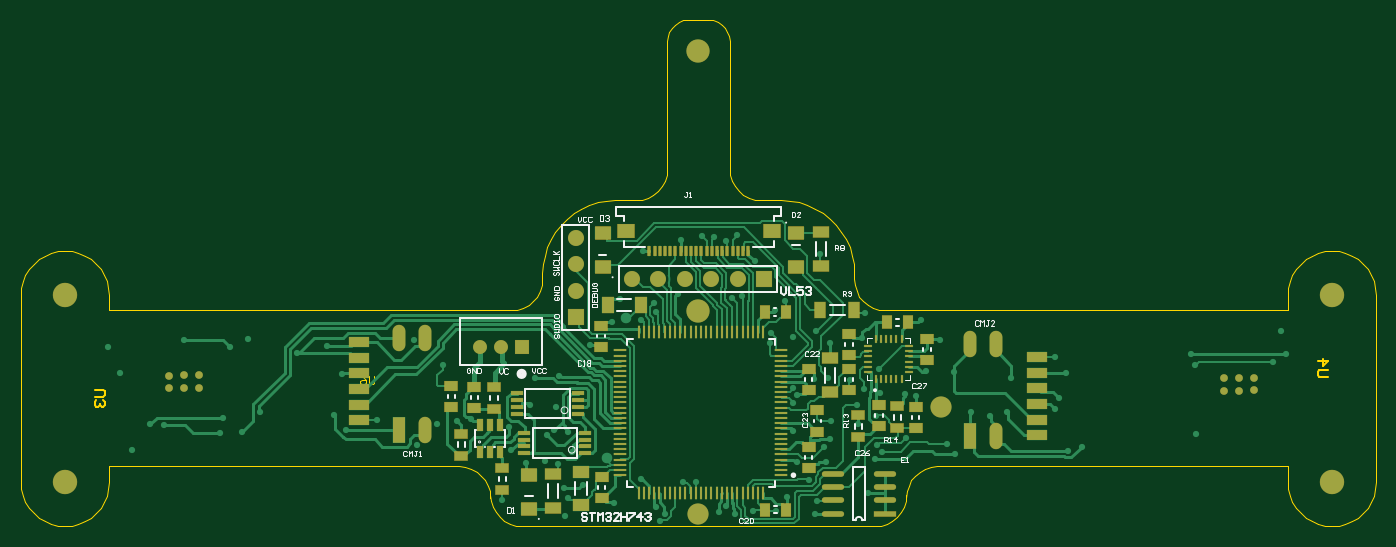
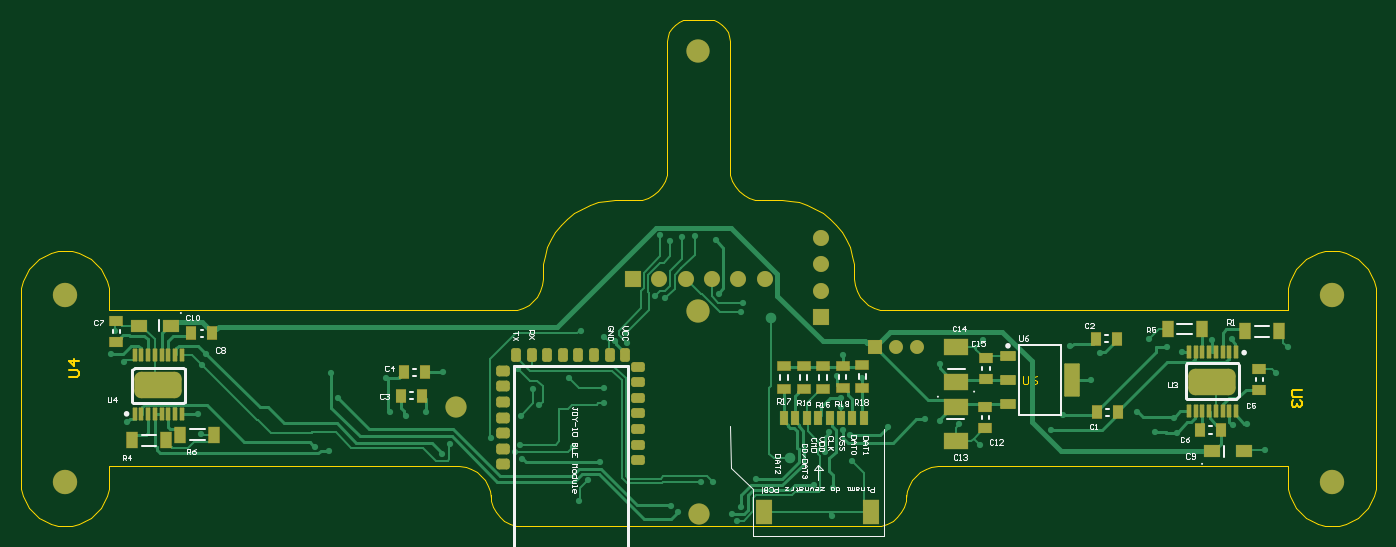
Circuit board: 9 layer files. Board 130.4 x 48.7 mm.
- bottom_copper: LF_UltraLight.GBL (23299 bytes)
- bottom_silk: LF_UltraLight.GBO (16608 bytes)
- paste: LF_UltraLight.GBP (5196 bytes)
- bottom_mask: LF_UltraLight.GBS (6097 bytes)
- outline: LF_UltraLight.GM1 (5754 bytes)
- top_copper: LF_UltraLight.GTL (36081 bytes)
- top_silk: LF_UltraLight.GTO (13440 bytes)
- paste: LF_UltraLight.GTP (5201 bytes)
- top_mask: LF_UltraLight.GTS (6049 bytes)

=== bottom_copper: LF_UltraLight.GBL (23299 bytes, source omitted) ===
=== bottom_silk: LF_UltraLight.GBO (16608 bytes, source omitted) ===
=== paste: LF_UltraLight.GBP (5196 bytes, source withheld) ===
=== bottom_mask: LF_UltraLight.GBS (6097 bytes, source withheld) ===
=== outline: LF_UltraLight.GM1 ===
G04*
G04 #@! TF.GenerationSoftware,Altium Limited,Altium Designer,21.3.2 (30)*
G04*
G04 Layer_Color=16711935*
%FSLAX43Y43*%
%MOMM*%
G71*
G04*
G04 #@! TF.SameCoordinates,66AE08A6-6C82-4575-8D08-AF68D2AC6B58*
G04*
G04*
G04 #@! TF.FilePolarity,Positive*
G04*
G01*
G75*
%ADD10C,0.127*%
%ADD18C,0.100*%
%ADD106C,0.178*%
D10*
X1750Y70000D02*
Y71500D01*
Y70000D02*
X40450D01*
X41035Y70058D01*
X41598Y70228D01*
X42117Y70505D01*
X42571Y70878D01*
X42944Y71333D01*
X43221Y71852D01*
X43392Y72414D01*
X43450Y73000D01*
Y73600D01*
X43501Y74444D01*
X43653Y75275D01*
X43905Y76082D01*
X44252Y76853D01*
X44689Y77576D01*
X45210Y78242D01*
X45808Y78839D01*
X46473Y79361D01*
X47197Y79798D01*
X47968Y80145D01*
X48775Y80396D01*
X49606Y80549D01*
X50450Y80600D01*
X52450D01*
X53035Y80657D01*
X53598Y80828D01*
X54117Y81105D01*
X54571Y81479D01*
X54944Y81933D01*
X55222Y82452D01*
X55392Y83015D01*
X55450Y83600D01*
Y95950D01*
X55500Y96395D01*
X55648Y96818D01*
X55886Y97197D01*
X56203Y97513D01*
X56582Y97752D01*
X57005Y97900D01*
X57450Y97950D01*
X59450D01*
X59895Y97900D01*
X60318Y97752D01*
X60697Y97513D01*
X61014Y97197D01*
X61252Y96818D01*
X61400Y96395D01*
X61450Y95950D01*
Y83600D02*
Y95950D01*
Y83600D02*
X61507Y83015D01*
X61678Y82452D01*
X61955Y81933D01*
X62328Y81479D01*
X62783Y81105D01*
X63302Y80828D01*
X63864Y80657D01*
X64450Y80600D01*
X66450D01*
X67294Y80549D01*
X68125Y80396D01*
X68932Y80145D01*
X69703Y79798D01*
X70426Y79361D01*
X71092Y78839D01*
X71689Y78242D01*
X72211Y77576D01*
X72648Y76853D01*
X72995Y76082D01*
X73246Y75275D01*
X73399Y74444D01*
X73450Y73600D01*
Y73000D02*
Y73600D01*
Y73000D02*
X73507Y72414D01*
X73678Y71852D01*
X73955Y71333D01*
X74328Y70878D01*
X74783Y70505D01*
X75302Y70228D01*
X75865Y70058D01*
X76450Y70000D01*
X115150D01*
Y71500D01*
X115202Y72165D01*
X115358Y72813D01*
X115613Y73429D01*
X115962Y73998D01*
X116395Y74505D01*
X116902Y74938D01*
X117470Y75287D01*
X118087Y75542D01*
X118735Y75698D01*
X119400Y75750D01*
X120065Y75698D01*
X120713Y75542D01*
X121329Y75287D01*
X121898Y74938D01*
X122405Y74505D01*
X122838Y73998D01*
X123187Y73429D01*
X123442Y72813D01*
X123598Y72165D01*
X123650Y71500D01*
Y53500D02*
Y71500D01*
X123598Y52835D02*
X123650Y53500D01*
X123442Y52187D02*
X123598Y52835D01*
X123187Y51570D02*
X123442Y52187D01*
X122838Y51002D02*
X123187Y51570D01*
X122405Y50495D02*
X122838Y51002D01*
X121898Y50062D02*
X122405Y50495D01*
X121329Y49713D02*
X121898Y50062D01*
X120713Y49458D02*
X121329Y49713D01*
X120065Y49302D02*
X120713Y49458D01*
X119400Y49250D02*
X120065Y49302D01*
X118735D02*
X119400Y49250D01*
X118087Y49458D02*
X118735Y49302D01*
X117470Y49713D02*
X118087Y49458D01*
X116902Y50062D02*
X117470Y49713D01*
X116395Y50495D02*
X116902Y50062D01*
X115962Y51002D02*
X116395Y50495D01*
X115613Y51570D02*
X115962Y51002D01*
X115358Y52187D02*
X115613Y51570D01*
X115202Y52835D02*
X115358Y52187D01*
X115150Y53500D02*
X115202Y52835D01*
X115150Y53500D02*
Y55000D01*
X81450D02*
X115150D01*
X80865Y54942D02*
X81450Y55000D01*
X80302Y54771D02*
X80865Y54942D01*
X79783Y54494D02*
X80302Y54771D01*
X79329Y54121D02*
X79783Y54494D01*
X78955Y53667D02*
X79329Y54121D01*
X78678Y53148D02*
X78955Y53667D01*
X78507Y52585D02*
X78678Y53148D01*
X78450Y52000D02*
X78507Y52585D01*
X78450Y52000D02*
Y52250D01*
X78392Y51665D02*
X78450Y52250D01*
X78221Y51102D02*
X78392Y51665D01*
X77944Y50583D02*
X78221Y51102D01*
X77571Y50129D02*
X77944Y50583D01*
X77117Y49755D02*
X77571Y50129D01*
X76598Y49478D02*
X77117Y49755D01*
X76035Y49307D02*
X76598Y49478D01*
X75450Y49250D02*
X76035Y49307D01*
X41450Y49250D02*
X75450D01*
X40865Y49307D02*
X41450Y49250D01*
X40302Y49478D02*
X40865Y49307D01*
X39783Y49755D02*
X40302Y49478D01*
X39329Y50129D02*
X39783Y49755D01*
X38955Y50583D02*
X39329Y50129D01*
X38678Y51102D02*
X38955Y50583D01*
X38507Y51665D02*
X38678Y51102D01*
X38450Y52250D02*
X38507Y51665D01*
X38450Y52000D02*
Y52250D01*
X38392Y52585D02*
X38450Y52000D01*
X38221Y53148D02*
X38392Y52585D01*
X37944Y53667D02*
X38221Y53148D01*
X37571Y54121D02*
X37944Y53667D01*
X37116Y54494D02*
X37571Y54121D01*
X36598Y54771D02*
X37116Y54494D01*
X36035Y54942D02*
X36598Y54771D01*
X35450Y55000D02*
X36035Y54942D01*
X1750Y55000D02*
X35450D01*
X1750Y53500D02*
Y55000D01*
X1697Y52835D02*
X1750Y53500D01*
X1542Y52187D02*
X1697Y52835D01*
X1287Y51570D02*
X1542Y52187D01*
X938Y51002D02*
X1287Y51570D01*
X505Y50495D02*
X938Y51002D01*
X-2Y50062D02*
X505Y50495D01*
X-571Y49713D02*
X-2Y50062D01*
X-1187Y49458D02*
X-571Y49713D01*
X-1835Y49302D02*
X-1187Y49458D01*
X-2500Y49250D02*
X-1835Y49302D01*
X-3165D02*
X-2500Y49250D01*
X-3814Y49458D02*
X-3165Y49302D01*
X-4430Y49713D02*
X-3814Y49458D01*
X-4998Y50062D02*
X-4430Y49713D01*
X-5505Y50495D02*
X-4998Y50062D01*
X-5939Y51002D02*
X-5505Y50495D01*
X-6287Y51570D02*
X-5939Y51002D01*
X-6542Y52187D02*
X-6287Y51570D01*
X-6698Y52835D02*
X-6542Y52187D01*
X-6750Y53500D02*
X-6698Y52835D01*
X-6750Y53500D02*
Y71500D01*
X-6698Y72165D01*
X-6542Y72813D01*
X-6287Y73429D01*
X-5939Y73998D01*
X-5505Y74505D01*
X-4998Y74938D01*
X-4430Y75287D01*
X-3814Y75542D01*
X-3165Y75698D01*
X-2500Y75750D01*
X-1835Y75698D01*
X-1187Y75542D01*
X-571Y75287D01*
X-2Y74938D01*
X505Y74505D01*
X938Y73998D01*
X1287Y73429D01*
X1542Y72813D01*
X1697Y72165D01*
X1750Y71500D01*
D18*
X27251Y63719D02*
Y63052D01*
X27118Y62919D01*
X26851D01*
X26718Y63052D01*
Y63719D01*
X25918D02*
X26185Y63585D01*
X26451Y63319D01*
Y63052D01*
X26318Y62919D01*
X26051D01*
X25918Y63052D01*
Y63186D01*
X26051Y63319D01*
X26451D01*
D106*
X119061Y63612D02*
X118214D01*
X118045Y63781D01*
Y64120D01*
X118214Y64289D01*
X119061D01*
X118045Y65136D02*
X119061D01*
X118553Y64628D01*
Y65305D01*
X364Y62388D02*
X1211D01*
X1380Y62219D01*
Y61880D01*
X1211Y61711D01*
X364D01*
X534Y61372D02*
X364Y61203D01*
Y60864D01*
X534Y60695D01*
X703D01*
X872Y60864D01*
Y61034D01*
Y60864D01*
X1041Y60695D01*
X1211D01*
X1380Y60864D01*
Y61203D01*
X1211Y61372D01*
M02*

=== top_copper: LF_UltraLight.GTL (36081 bytes, source omitted) ===
=== top_silk: LF_UltraLight.GTO (13440 bytes, source omitted) ===
=== paste: LF_UltraLight.GTP ===
G04*
G04 #@! TF.GenerationSoftware,Altium Limited,Altium Designer,21.3.2 (30)*
G04*
G04 Layer_Color=8421504*
%FSLAX43Y43*%
%MOMM*%
G71*
G04*
G04 #@! TF.SameCoordinates,66AE08A6-6C82-4575-8D08-AF68D2AC6B58*
G04*
G04*
G04 #@! TF.FilePolarity,Positive*
G04*
G01*
G75*
%ADD20R,0.300X1.000*%
%ADD21R,0.300X1.200*%
%ADD22R,0.550X1.200*%
%ADD23R,1.200X0.300*%
%ADD24R,1.067X1.524*%
%ADD25R,1.575X1.270*%
%ADD26R,1.524X1.067*%
%ADD27R,2.100X0.500*%
%ADD28O,2.100X0.500*%
%ADD29R,1.270X1.016*%
%ADD30R,2.000X1.000*%
%ADD31R,1.270X0.889*%
%ADD32R,1.200X0.350*%
%ADD33R,1.016X1.270*%
%ADD34R,0.790X0.260*%
%ADD35R,0.260X0.790*%
%ADD36R,1.650X1.300*%
%ADD37R,1.626X1.194*%
%ADD38O,1.200X2.500*%
%ADD39R,1.200X2.500*%
%ADD40R,1.194X1.626*%
D20*
X56750Y75750D02*
D03*
X56250D02*
D03*
X53750D02*
D03*
X54250D02*
D03*
X54750D02*
D03*
X57250D02*
D03*
X57750D02*
D03*
X59250D02*
D03*
X59750D02*
D03*
X63250D02*
D03*
X62750D02*
D03*
X62250D02*
D03*
X61750D02*
D03*
X61250D02*
D03*
X60750D02*
D03*
X60250D02*
D03*
X58750D02*
D03*
X58250D02*
D03*
X55750D02*
D03*
X55250D02*
D03*
D21*
X56700Y67900D02*
D03*
X56200D02*
D03*
X64700Y52400D02*
D03*
X64200D02*
D03*
X63700D02*
D03*
X63200D02*
D03*
X62700D02*
D03*
X62200D02*
D03*
X61700D02*
D03*
X61200D02*
D03*
X60700D02*
D03*
X60200D02*
D03*
X59700D02*
D03*
X59200D02*
D03*
X58700D02*
D03*
X58200D02*
D03*
X57700D02*
D03*
X57200D02*
D03*
X56700D02*
D03*
X56200D02*
D03*
X55700D02*
D03*
X55200D02*
D03*
X54700D02*
D03*
X54200D02*
D03*
X53700D02*
D03*
X53200D02*
D03*
X52700Y67900D02*
D03*
X53200D02*
D03*
X53700D02*
D03*
X54200D02*
D03*
X54700D02*
D03*
X55200D02*
D03*
X55700D02*
D03*
X57200D02*
D03*
X57700D02*
D03*
X58200D02*
D03*
X58700D02*
D03*
X59200D02*
D03*
X59700D02*
D03*
X60200D02*
D03*
X60700D02*
D03*
X61200D02*
D03*
X61700D02*
D03*
X62200D02*
D03*
X62700D02*
D03*
X63200D02*
D03*
X63700D02*
D03*
X64200D02*
D03*
X64700D02*
D03*
X52700Y52400D02*
D03*
D22*
X38400Y58950D02*
D03*
X37450D02*
D03*
X39350D02*
D03*
Y56350D02*
D03*
X38400D02*
D03*
X37450D02*
D03*
D23*
X66450Y62650D02*
D03*
X50950Y54150D02*
D03*
Y54650D02*
D03*
Y55150D02*
D03*
Y55650D02*
D03*
Y56150D02*
D03*
Y56650D02*
D03*
Y57150D02*
D03*
Y57650D02*
D03*
Y58150D02*
D03*
Y58650D02*
D03*
Y59150D02*
D03*
Y59650D02*
D03*
Y60150D02*
D03*
Y60650D02*
D03*
Y61150D02*
D03*
Y61650D02*
D03*
Y62150D02*
D03*
Y62650D02*
D03*
Y63150D02*
D03*
Y63650D02*
D03*
Y64150D02*
D03*
Y64650D02*
D03*
Y65150D02*
D03*
Y65650D02*
D03*
Y66150D02*
D03*
X66450D02*
D03*
Y65650D02*
D03*
Y65150D02*
D03*
Y64650D02*
D03*
Y64150D02*
D03*
Y63650D02*
D03*
Y63150D02*
D03*
Y62150D02*
D03*
Y61650D02*
D03*
Y61150D02*
D03*
Y60650D02*
D03*
Y60150D02*
D03*
Y59650D02*
D03*
Y59150D02*
D03*
Y58650D02*
D03*
Y58150D02*
D03*
Y57650D02*
D03*
Y57150D02*
D03*
Y56650D02*
D03*
Y56150D02*
D03*
Y55650D02*
D03*
Y55150D02*
D03*
Y54650D02*
D03*
Y54150D02*
D03*
D24*
X73450Y70050D02*
D03*
X70198D02*
D03*
D25*
X67850Y77500D02*
D03*
Y74198D02*
D03*
X49250Y74148D02*
D03*
Y77450D02*
D03*
X42150Y54200D02*
D03*
Y50898D02*
D03*
D26*
X70250Y74298D02*
D03*
Y77550D02*
D03*
X71100Y62148D02*
D03*
Y65400D02*
D03*
X44450Y51000D02*
D03*
Y54252D02*
D03*
D27*
X76400Y50460D02*
D03*
D28*
Y51730D02*
D03*
Y53000D02*
D03*
Y54270D02*
D03*
X71400Y50460D02*
D03*
Y51730D02*
D03*
Y53000D02*
D03*
Y54270D02*
D03*
D29*
X69050Y54868D02*
D03*
Y56900D02*
D03*
X36900Y62650D02*
D03*
Y60618D02*
D03*
X34700Y60700D02*
D03*
Y62732D02*
D03*
X80450Y65218D02*
D03*
Y67250D02*
D03*
X72950Y65718D02*
D03*
Y67750D02*
D03*
X69050Y62318D02*
D03*
Y64350D02*
D03*
X79350Y58718D02*
D03*
Y60750D02*
D03*
X75850Y58868D02*
D03*
Y60900D02*
D03*
X72950Y64382D02*
D03*
Y62350D02*
D03*
X69900Y58350D02*
D03*
Y60382D02*
D03*
X49100Y68550D02*
D03*
Y66518D02*
D03*
X49150Y51950D02*
D03*
Y53982D02*
D03*
D30*
X25850Y59450D02*
D03*
Y60950D02*
D03*
Y62450D02*
D03*
Y63950D02*
D03*
Y65450D02*
D03*
Y66950D02*
D03*
X91050Y65500D02*
D03*
Y64000D02*
D03*
Y62500D02*
D03*
Y61000D02*
D03*
Y59500D02*
D03*
Y58000D02*
D03*
D31*
X35650Y58164D02*
D03*
Y56005D02*
D03*
X38800Y62664D02*
D03*
Y60505D02*
D03*
X39600Y52704D02*
D03*
Y54863D02*
D03*
X77600Y58654D02*
D03*
Y60813D02*
D03*
X73850Y57786D02*
D03*
Y59945D02*
D03*
D32*
X47575Y56275D02*
D03*
Y56925D02*
D03*
Y57575D02*
D03*
Y58225D02*
D03*
X41725D02*
D03*
Y57575D02*
D03*
Y56925D02*
D03*
Y56275D02*
D03*
X46875Y60075D02*
D03*
Y60725D02*
D03*
Y61375D02*
D03*
Y62025D02*
D03*
X41025D02*
D03*
Y61375D02*
D03*
Y60725D02*
D03*
Y60075D02*
D03*
D33*
X78600Y68850D02*
D03*
X76568D02*
D03*
X66900Y50850D02*
D03*
X64868D02*
D03*
X66850Y69850D02*
D03*
X64818D02*
D03*
D34*
X74780Y64080D02*
D03*
Y64580D02*
D03*
Y65080D02*
D03*
Y65580D02*
D03*
Y66080D02*
D03*
Y66580D02*
D03*
X78720D02*
D03*
Y66080D02*
D03*
Y65580D02*
D03*
Y65080D02*
D03*
Y64580D02*
D03*
Y64080D02*
D03*
D35*
X75500Y67300D02*
D03*
X76000D02*
D03*
X76500D02*
D03*
X77000D02*
D03*
X77500D02*
D03*
X78000D02*
D03*
Y63360D02*
D03*
X77500D02*
D03*
X77000D02*
D03*
X76500D02*
D03*
X76000D02*
D03*
X75500D02*
D03*
D36*
X65525Y77650D02*
D03*
X51475D02*
D03*
D37*
X47150Y51314D02*
D03*
Y54438D02*
D03*
D38*
X29660Y67350D02*
D03*
X32200D02*
D03*
Y58500D02*
D03*
X84550Y66800D02*
D03*
X87090D02*
D03*
Y57950D02*
D03*
D39*
X29660Y58500D02*
D03*
X84550Y57950D02*
D03*
D40*
X49764Y70550D02*
D03*
X52888D02*
D03*
M02*

=== top_mask: LF_UltraLight.GTS (6049 bytes, source omitted) ===
